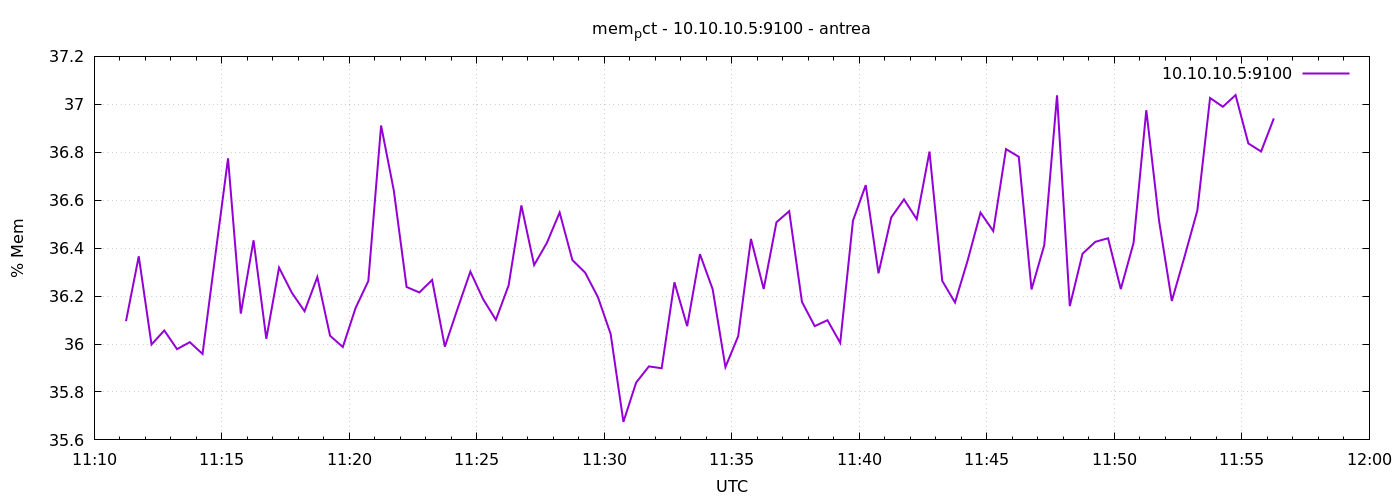

The data file committed next to this chart (first rows):
1777893075	36.09547787817184
1777893105	36.37
1777893135	36
1777893165	36.06
1777893195	35.98
1777893225	36.01
1777893255	35.96
1777893285	36.37
1777893315	36.77
1777893345	36.13
1777893375	36.43
1777893405	36.02
1777893435	36.32
1777893465	36.21
1777893495	36.14
1777893525	36.28
1777893555	36.03
1777893585	35.99
1777893615	36.15
1777893645	36.26
1777893675	36.91
1777893705	36.64
1777893735	36.24
1777893765	36.22
1777893795	36.27
1777893825	35.99
1777893855	36.15
1777893885	36.3
1777893915	36.19
1777893945	36.1
1777893975	36.24
1777894005	36.58
1777894035	36.33
1777894065	36.42
1777894095	36.55
1777894125	36.35
1777894155	36.3
1777894185	36.2
1777894215	36.04
1777894245	35.68
1777894275	35.84
1777894305	35.91
1777894335	35.9
1777894365	36.26
1777894395	36.07
1777894425	36.38
1777894455	36.23
1777894485	35.9
1777894515	36.03
1777894545	36.44
1777894575	36.23
1777894605	36.51
1777894635	36.55
1777894665	36.18
1777894695	36.07
1777894725	36.1
1777894755	36.01
1777894785	36.51
1777894815	36.66
1777894845	36.29
1777894875	36.53
... 30 more rows
